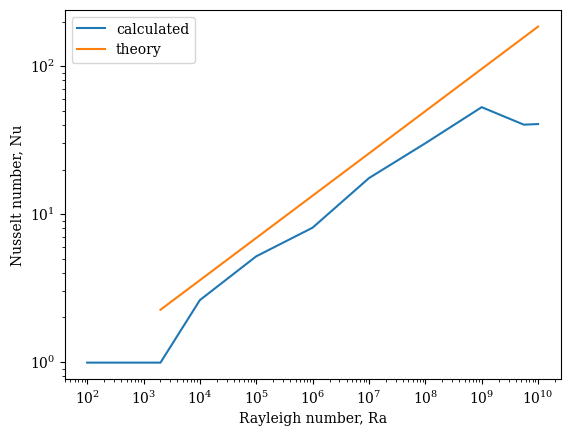

This figure's Python source:
#!/usr/bin/env python
# -*- coding: utf-8 -*-
#  

from __future__ import print_function
from __future__ import division

import numpy as np
import matplotlib.pyplot as plt
import os   # for setting working directory
import operator

# Set figure font globally to serif
plt.rcParams["font.family"] = "serif"

# Change default figure DPI; remove for lower DPI displays (default = 100dpi)
plt.rcParams["figure.dpi"] = 250 

def main():
    Ra = [1e+02,1e+03,2e+03,1e+04,1e+05,1e+06,1e+07,1e+08,1e+09,5.6e+09,1e+10]
    Ra27 = [0.9581,1.850,2.255,3.570,6.895,13.31,25.70,49.63,95.81,156.7,185.0]
    Nu = [0.99,0.99, 0.99, 2.62, 5.18, 8.09, 17.5, 30.1, 52.8, 40.2, 40.6]
    Re = [0,8.1e-05,3.4e-04,52,220,730,2700,1e+04,2.4e+04,4e+04,4.6e+04]
    x = np.logspace(1e+03,1e+10,50,endpoint=True)
    plt.figure()
    plt.loglog(Ra,Nu, label="calculated")
    plt.loglog(Ra[2:],Ra27[2:], label="theory")
    plt.xlabel(r"Rayleigh number, Ra")
    plt.ylabel(r"Nusselt number, Nu")
    plt.legend(loc="best")
    plt.savefig("NuvsRa.png")
    plt.show()
    plt.close()
    
    return 0

# run main function
main()
